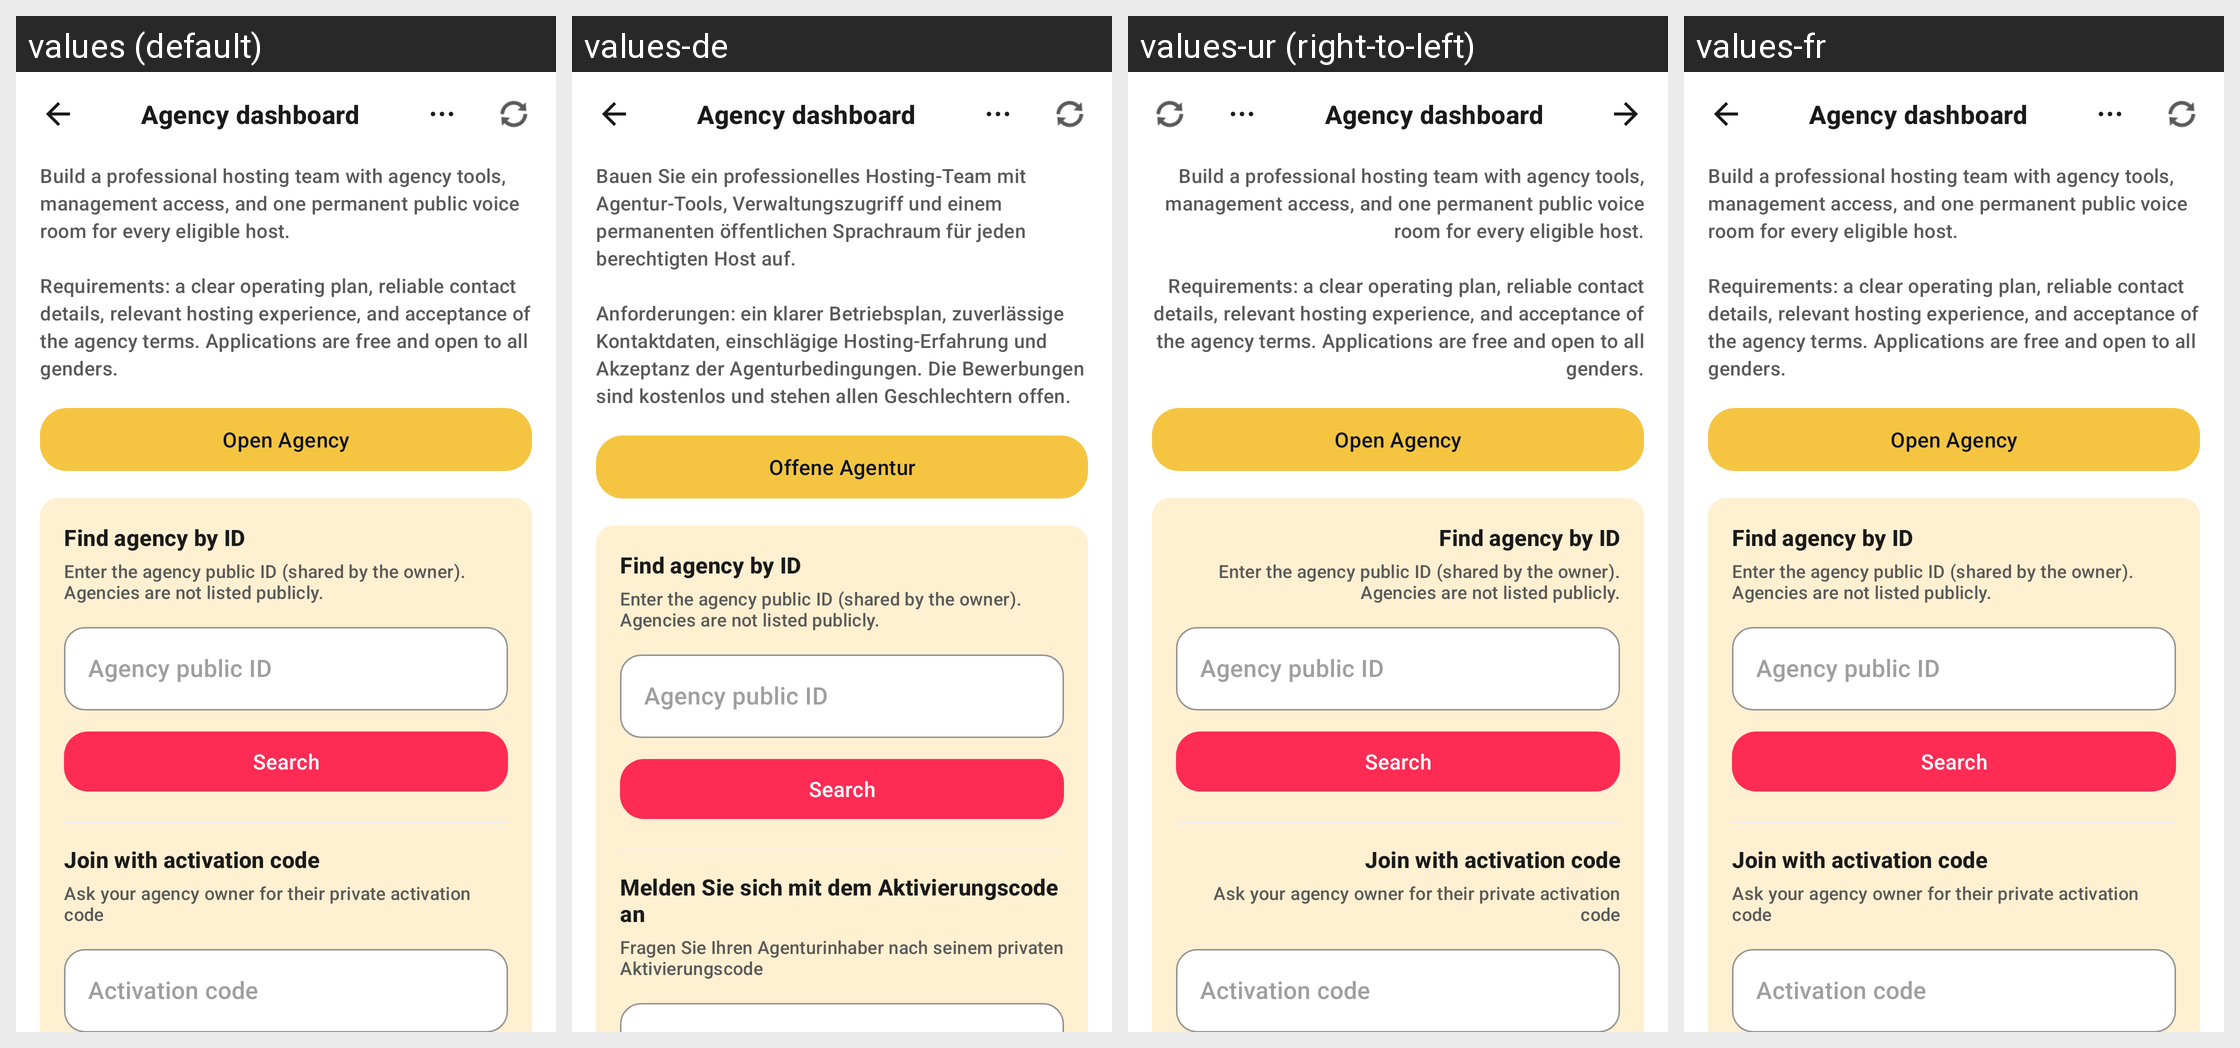

The same Android screen rendered under several of its app's locales, left to right. List the strings drawn on it with the default value and each locale's translation.
Android screen res/layout/activity_agency.xml rendered under 4 locales, left to right: values (default), values-de, values-ur (right-to-left), values-fr. Device: Nexus 5 (rendered at 1080×1920; each locale shown at half size, 540×960, under a caption strip naming it); theme Theme.AuraLive.
Other locales in the repository, not shown: values-ar, values-es, values-hi, values-in, values-pt-rBR, values-ru, values-tr, values-zh-rCN.
Strings drawn on this screen, with the default value and each locale's value (text and hints the layout hard-codes, and strings that could not be matched under every locale, appear in the picture but are not listed):

agency_dashboard_title
  values: Agency dashboard
  values-de: Agency dashboard  [not translated; the default value is used]
  values-ur: Agency dashboard  [not translated; the default value is used]
  values-fr: Agency dashboard  [not translated; the default value is used]

agency_open_explanation
  values: Build a professional hosting team with agency tools, management access, and one permanent public voice room for every eligible host.
      
      Requirements: a clear operating plan, reliable contact details, relevant hosting experience, and acceptance of the agency terms. Applications are free and open to all genders.
  values-de: Bauen Sie ein professionelles Hosting-Team mit Agentur-Tools, Verwaltungszugriff und einem permanenten öffentlichen Sprachraum für jeden berechtigten Host auf.
      
      Anforderungen: ein klarer Betriebsplan, zuverlässige Kontaktdaten, einschlägige Hosting-Erfahrung und Akzeptanz der Agenturbedingungen. Die Bewerbungen sind kostenlos und stehen allen Geschlechtern offen.
  values-ur: Build a professional hosting team with agency tools, management access, and one permanent public voice room for every eligible host.
      
      Requirements: a clear operating plan, reliable contact details, relevant hosting experience, and acceptance of the agency terms. Applications are free and open to all genders.
  values-fr: Build a professional hosting team with agency tools, management access, and one permanent public voice room for every eligible host.
      
      Requirements: a clear operating plan, reliable contact details, relevant hosting experience, and acceptance of the agency terms. Applications are free and open to all genders.

open_agency
  values: Open Agency
  values-de: Offene Agentur
  values-ur: Open Agency
  values-fr: Open Agency

agency_search_by_code_title
  values: Find agency by ID
  values-de: Find agency by ID  [not translated; the default value is used]
  values-ur: Find agency by ID  [not translated; the default value is used]
  values-fr: Find agency by ID  [not translated; the default value is used]

agency_search_by_code_hint
  values: Enter the agency public ID (shared by the owner). Agencies are not listed publicly.
  values-de: Enter the agency public ID (shared by the owner). Agencies are not listed publicly.  [not translated; the default value is used]
  values-ur: Enter the agency public ID (shared by the owner). Agencies are not listed publicly.  [not translated; the default value is used]
  values-fr: Enter the agency public ID (shared by the owner). Agencies are not listed publicly.  [not translated; the default value is used]

agency_search_code_hint
  values: Agency public ID
  values-de: Agency public ID  [not translated; the default value is used]
  values-ur: Agency public ID  [not translated; the default value is used]
  values-fr: Agency public ID  [not translated; the default value is used]

agency_search_action
  values: Search
  values-de: Search  [not translated; the default value is used]
  values-ur: Search  [not translated; the default value is used]
  values-fr: Search  [not translated; the default value is used]

agency_join_by_code_title
  values: Join with activation code
  values-de: Melden Sie sich mit dem Aktivierungscode an
  values-ur: Join with activation code
  values-fr: Join with activation code

agency_join_by_code_hint
  values: Ask your agency owner for their private activation code
  values-de: Fragen Sie Ihren Agenturinhaber nach seinem privaten Aktivierungscode
  values-ur: Ask your agency owner for their private activation code
  values-fr: Ask your agency owner for their private activation code
